Run: headless pygame with SDL's dummy video driver; simulated clock (each Clock.tick advances the game by its frame time, no real sleeping); random seed 0; keys injected as events and as key.get_pressed() state; no mouse input.
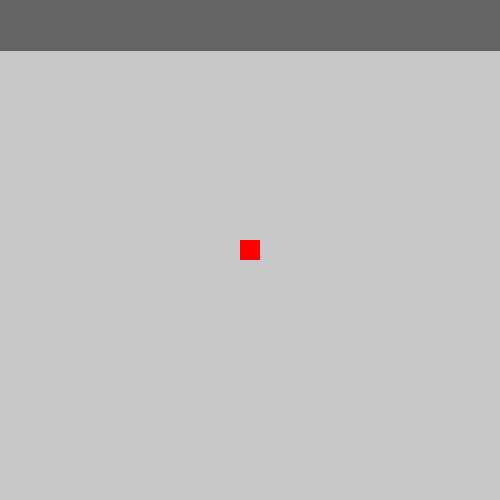
Frame 1 of 4 · flips 1–60 · no input
Frame 2 of 4 · flips 61–180 · tapped SPACE, RETURN · held RIGHT (→), D · screen unchanged from frame 1, image omitted
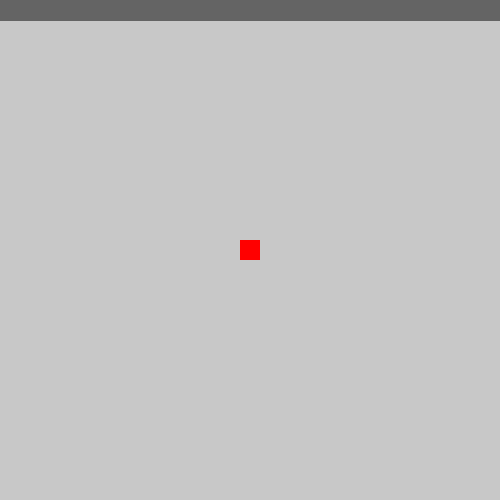
Frame 3 of 4 · flips 181–300 · held DOWN (↓), S
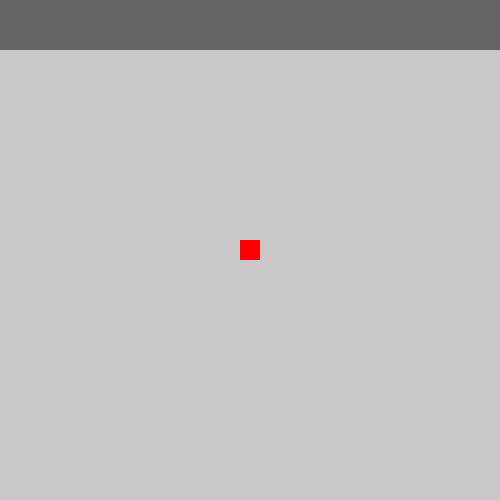
Frame 4 of 4 · flips 301–420 · held LEFT (←), A, UP (↑), W

The pygame program that drew these frames:

import pygame
pygame.init()
W, H=500, 500
screen = pygame.display.set_mode([500, 500])
running = True

bcg=(200, 200, 200)
red=(255, 0 ,0)
purp=(255, 0, 255)
wall=(100, 100, 100)

def collideLineLine(l1_p1, l1_p2, l2_p1, l2_p2):

    # normalized direction of the lines and start of the lines
    P  = pygame.math.Vector2(*l1_p1)
    line1_vec = pygame.math.Vector2(*l1_p2) - P
    R = line1_vec.normalize()
    Q  = pygame.math.Vector2(*l2_p1)
    line2_vec = pygame.math.Vector2(*l2_p2) - Q
    S = line2_vec.normalize()

    # normal vectors to the lines
    RNV = pygame.math.Vector2(R[1], -R[0])
    SNV = pygame.math.Vector2(S[1], -S[0])
    RdotSVN = R.dot(SNV)
    if RdotSVN == 0:
        return False

    # distance to the intersection point
    QP  = Q - P
    t = QP.dot(SNV) / RdotSVN
    u = QP.dot(RNV) / RdotSVN

    return t > 0 and u > 0 and t*t < line1_vec.magnitude_squared() and u*u < line2_vec.magnitude_squared()

def colideRectLine(rect, p1, p2):
    return (collideLineLine(p1, p2, rect.topleft, rect.bottomleft) or
            collideLineLine(p1, p2, rect.bottomleft, rect.bottomright) or
            collideLineLine(p1, p2, rect.bottomright, rect.topright) or
            collideLineLine(p1, p2, rect.topright, rect.topleft))

def collideRectPolygon(rect, polygon):
    for i in range(len(polygon)-1):
        if colideRectLine(rect, polygon[i], polygon[i+1]):
            return True
    return False

class player:
    def bg(self):        
        screen.fill(bcg)
        self.outer = self.createPolygon(self.x, self.y)
        pygame.draw.polygon(screen, wall, self.outer)
  
    def createPolygon(self, x, y):
        return [
            (x,y), (x+800, y), (x+1200, y+200), (x+1200, y+600), 
            (x+800, y+800), (x, y+800), (x-400, y+600), (x-400, y+200),           
            (x,y), (x, y+50), (x-350, y+225), (x-350, y+575), 
            (x, y+750), (x+800, y+750), (x+1150, y+575), (x+1150, y+225),
            (x+800, y+50),(x, y+50)]
    
    def __init__(self, color, size=20, speed=0.25):
        self.x=0
        self.y=0
        self.col=color
        self.size=size
        self.speed=speed

    def draw(self):
        s=self.size
        self.rect=pygame.Rect(W/2-s/2, H/2-s/2, self.size, self.size)
        pygame.draw.rect(screen, self.col, self.rect)

    def move(self, x, y):
        
        x *= self.speed
        y *= self.speed
        polygon = self.createPolygon(self.x + x, self.y + y)
        if not collideRectPolygon(self.rect, polygon):
            self.x += x
            self.y += y
            
p=player(red)
while running:
    for event in pygame.event.get():
        if event.type == pygame.QUIT:
            running = False

    p.bg()

    keys=pygame.key.get_pressed()
    
    if keys[pygame.K_a]: p.move(1, 0)
    if keys[pygame.K_d]: p.move(-1, 0)
    if keys[pygame.K_w]: p.move(0, 1)
    if keys[pygame.K_s]: p.move(0, -1)

    p.draw()
    pygame.display.update()

pygame.quit()
